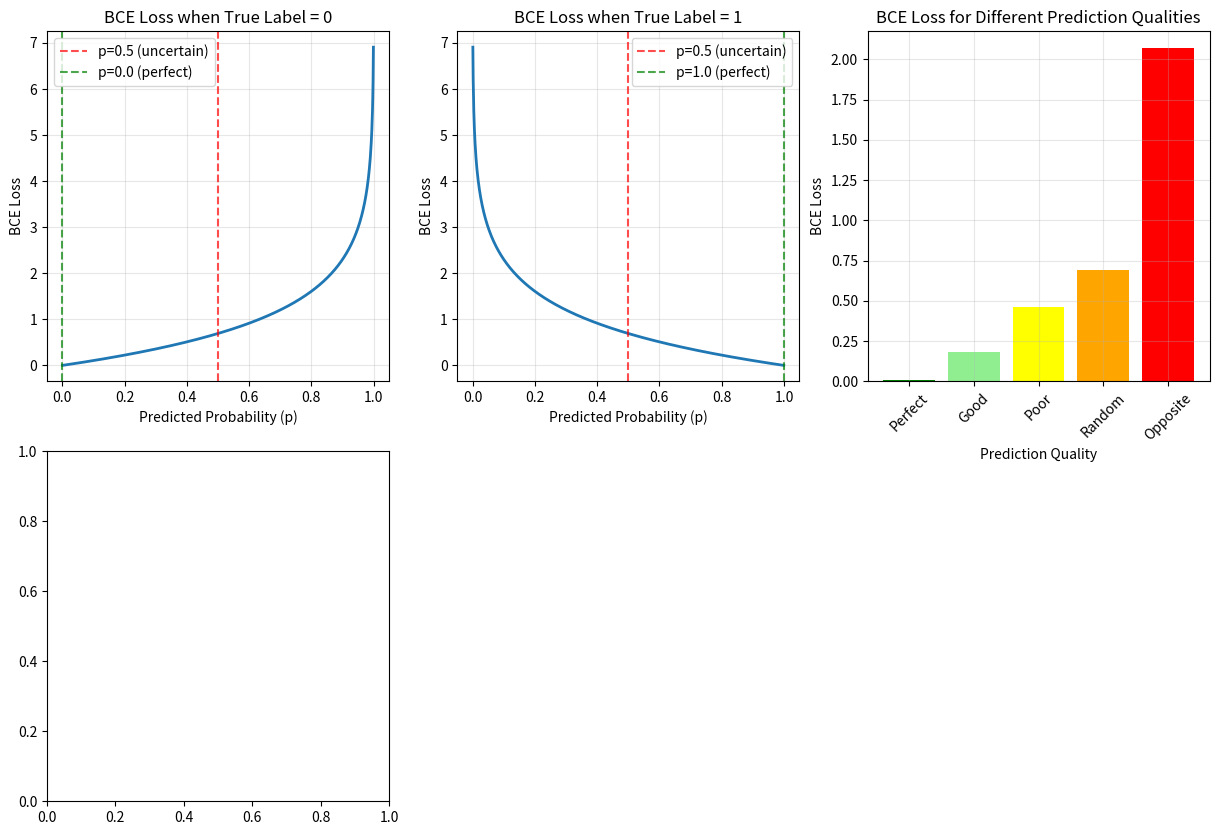

The script that saved this image: (Note: this script raises an exception after producing the figure.)
"""
Example 6 - Binary Cross-Entropy (BCE) Loss
Demonstrate how to use BCE in binary classification
"""

import numpy as np
import matplotlib.pyplot as plt

def binary_cross_entropy(y_true, y_pred):
    """
    Calculate Binary Cross-Entropy Loss
    BCE = -1/N * Σ[y*log(p) + (1-y)*log(1-p)]
    """
    # Avoid log(0) by adding small epsilon
    epsilon = 1e-15
    y_pred = np.clip(y_pred, epsilon, 1 - epsilon)
    
    bce = -np.mean(y_true * np.log(y_pred) + (1 - y_true) * np.log(1 - y_pred))
    return bce

def binary_cross_entropy_single(y, p):
    """Calculate BCE for single prediction"""
    epsilon = 1e-15
    p = np.clip(p, epsilon, 1 - epsilon)
    return -(y * np.log(p) + (1 - y) * np.log(1 - p))

# Example from the chapter
print("=== Example from Chapter ===")
y = np.array([1, 0, 1])  # True labels
p = np.array([0.9, 0.1, 0.8])  # Predicted probabilities

print(f"True labels (y): {y}")
print(f"Predicted probabilities (p): {p}")

# Calculate BCE step by step
bce_manual = 0
for i in range(len(y)):
    single_bce = binary_cross_entropy_single(y[i], p[i])
    print(f"Sample {i+1}: y={y[i]}, p={p[i]:.1f}, BCE={single_bce:.4f}")
    bce_manual += single_bce

bce_manual /= len(y)
print(f"\nManual BCE calculation: {bce_manual:.4f}")

# Using the function
bce_function = binary_cross_entropy(y, p)
print(f"Function BCE calculation: {bce_function:.4f}")

# Verify with the chapter calculation
chapter_bce = -1/3 * (1*np.log(0.9) + 0*np.log(1-0.1) + 1*np.log(0.8))
print(f"Chapter calculation: {chapter_bce:.4f}")

print("\n" + "="*60)
print("DETAILED ANALYSIS OF BCE BEHAVIOR")
print("="*60)

# Analyze BCE behavior for different prediction values
y_true_cases = [0, 1]  # True labels
p_range = np.linspace(0.001, 0.999, 1000)  # Predicted probabilities

plt.figure(figsize=(15, 10))

# Plot BCE for both cases
for i, y_true in enumerate(y_true_cases):
    plt.subplot(2, 3, i+1)
    bce_values = [binary_cross_entropy_single(y_true, p) for p in p_range]
    plt.plot(p_range, bce_values, linewidth=2)
    plt.xlabel('Predicted Probability (p)')
    plt.ylabel('BCE Loss')
    plt.title(f'BCE Loss when True Label = {y_true}')
    plt.grid(True, alpha=0.3)
    
    # Add annotations for key points
    if y_true == 1:
        plt.axvline(x=0.5, color='red', linestyle='--', alpha=0.7, label='p=0.5 (uncertain)')
        plt.axvline(x=1.0, color='green', linestyle='--', alpha=0.7, label='p=1.0 (perfect)')
    else:
        plt.axvline(x=0.5, color='red', linestyle='--', alpha=0.7, label='p=0.5 (uncertain)')
        plt.axvline(x=0.0, color='green', linestyle='--', alpha=0.7, label='p=0.0 (perfect)')
    plt.legend()

# Compare good vs bad predictions
plt.subplot(2, 3, 3)
scenarios = [
    ("Perfect predictions", [1, 0, 1], [0.99, 0.01, 0.99]),
    ("Good predictions", [1, 0, 1], [0.8, 0.2, 0.9]),
    ("Poor predictions", [1, 0, 1], [0.6, 0.4, 0.7]),
    ("Random predictions", [1, 0, 1], [0.5, 0.5, 0.5]),
    ("Opposite predictions", [1, 0, 1], [0.1, 0.9, 0.2])
]

scenario_names = []
bce_values = []

for name, y_true, y_pred in scenarios:
    bce = binary_cross_entropy(np.array(y_true), np.array(y_pred))
    scenario_names.append(name)
    bce_values.append(bce)
    print(f"{name}: BCE = {bce:.4f}")

plt.bar(range(len(scenario_names)), bce_values, color=['green', 'lightgreen', 'yellow', 'orange', 'red'])
plt.xlabel('Prediction Quality')
plt.ylabel('BCE Loss')
plt.title('BCE Loss for Different Prediction Qualities')
plt.xticks(range(len(scenario_names)), [name.split()[0] for name in scenario_names], rotation=45)
plt.grid(True, alpha=0.3)

# Probability distribution visualization
plt.subplot(2, 3, 4)
n_samples = 100
y_true = np.random.choice([0, 1], n_samples)
y_pred_good = np.where(y_true == 1, 
                       np.random.beta(8, 2, np.sum(y_true)), 
                       np.random.beta(2, 8, np.sum(y_true == 0)))
y_pred_bad = np.random.uniform(0.3, 0.7, n_samples)

bce_good = binary_cross_entropy(y_true, y_pred_good)
bce_bad = binary_cross_entropy(y_true, y_pred_bad)

plt.hist(y_pred_good, bins=20, alpha=0.7, label=f'Good Model (BCE={bce_good:.3f})', color='green')
plt.hist(y_pred_bad, bins=20, alpha=0.7, label=f'Bad Model (BCE={bce_bad:.3f})', color='red')
plt.xlabel('Predicted Probability')
plt.ylabel('Frequency')
plt.title('Prediction Distribution Comparison')
plt.legend()
plt.grid(True, alpha=0.3)

# Effect of class imbalance
plt.subplot(2, 3, 5)
class_ratios = np.arange(0.1, 1.0, 0.1)
bce_balanced = []
bce_imbalanced = []

for ratio in class_ratios:
    n_pos = int(100 * ratio)
    n_neg = 100 - n_pos
    
    # Balanced model (same performance on both classes)
    y_true = np.concatenate([np.ones(n_pos), np.zeros(n_neg)])
    y_pred_balanced = np.concatenate([np.random.beta(7, 3, n_pos), np.random.beta(3, 7, n_neg)])
    
    # Imbalanced model (biased towards majority class)
    y_pred_imbalanced = np.full(100, 0.5)  # Always predicts 50%
    
    bce_balanced.append(binary_cross_entropy(y_true, y_pred_balanced))
    bce_imbalanced.append(binary_cross_entropy(y_true, y_pred_imbalanced))

plt.plot(class_ratios, bce_balanced, 'o-', label='Good Model', linewidth=2)
plt.plot(class_ratios, bce_imbalanced, 's-', label='Always 50% Model', linewidth=2)
plt.xlabel('Positive Class Ratio')
plt.ylabel('BCE Loss')
plt.title('BCE vs Class Imbalance')
plt.legend()
plt.grid(True, alpha=0.3)

# Decision boundary visualization
plt.subplot(2, 3, 6)
thresholds = np.arange(0.1, 0.9, 0.1)
y_true_example = np.array([1, 0, 1, 0, 1])
y_pred_example = np.array([0.8, 0.3, 0.9, 0.2, 0.6])

accuracies = []
for threshold in thresholds:
    y_pred_binary = (y_pred_example >= threshold).astype(int)
    accuracy = np.mean(y_true_example == y_pred_binary)
    accuracies.append(accuracy)

plt.plot(thresholds, accuracies, 'o-', linewidth=2, markersize=8)
plt.xlabel('Decision Threshold')
plt.ylabel('Accuracy')
plt.title('Accuracy vs Decision Threshold')
plt.grid(True, alpha=0.3)

# Add text showing the example
textstr = f'Example:\nTrue: {y_true_example}\nPred: {y_pred_example}'
plt.text(0.02, 0.98, textstr, transform=plt.gca().transAxes, fontsize=10,
         verticalalignment='top', bbox=dict(boxstyle='round', facecolor='wheat', alpha=0.5))

plt.tight_layout()
plt.show()

print(f"\nKey Insights:")
print(f"1. BCE loss approaches 0 when predictions are perfect")
print(f"2. BCE loss approaches infinity when predictions are completely wrong")
print(f"3. BCE is steeper near extreme values, providing stronger gradients")
print(f"4. The loss is symmetric around p=0.5 for balanced datasets")
